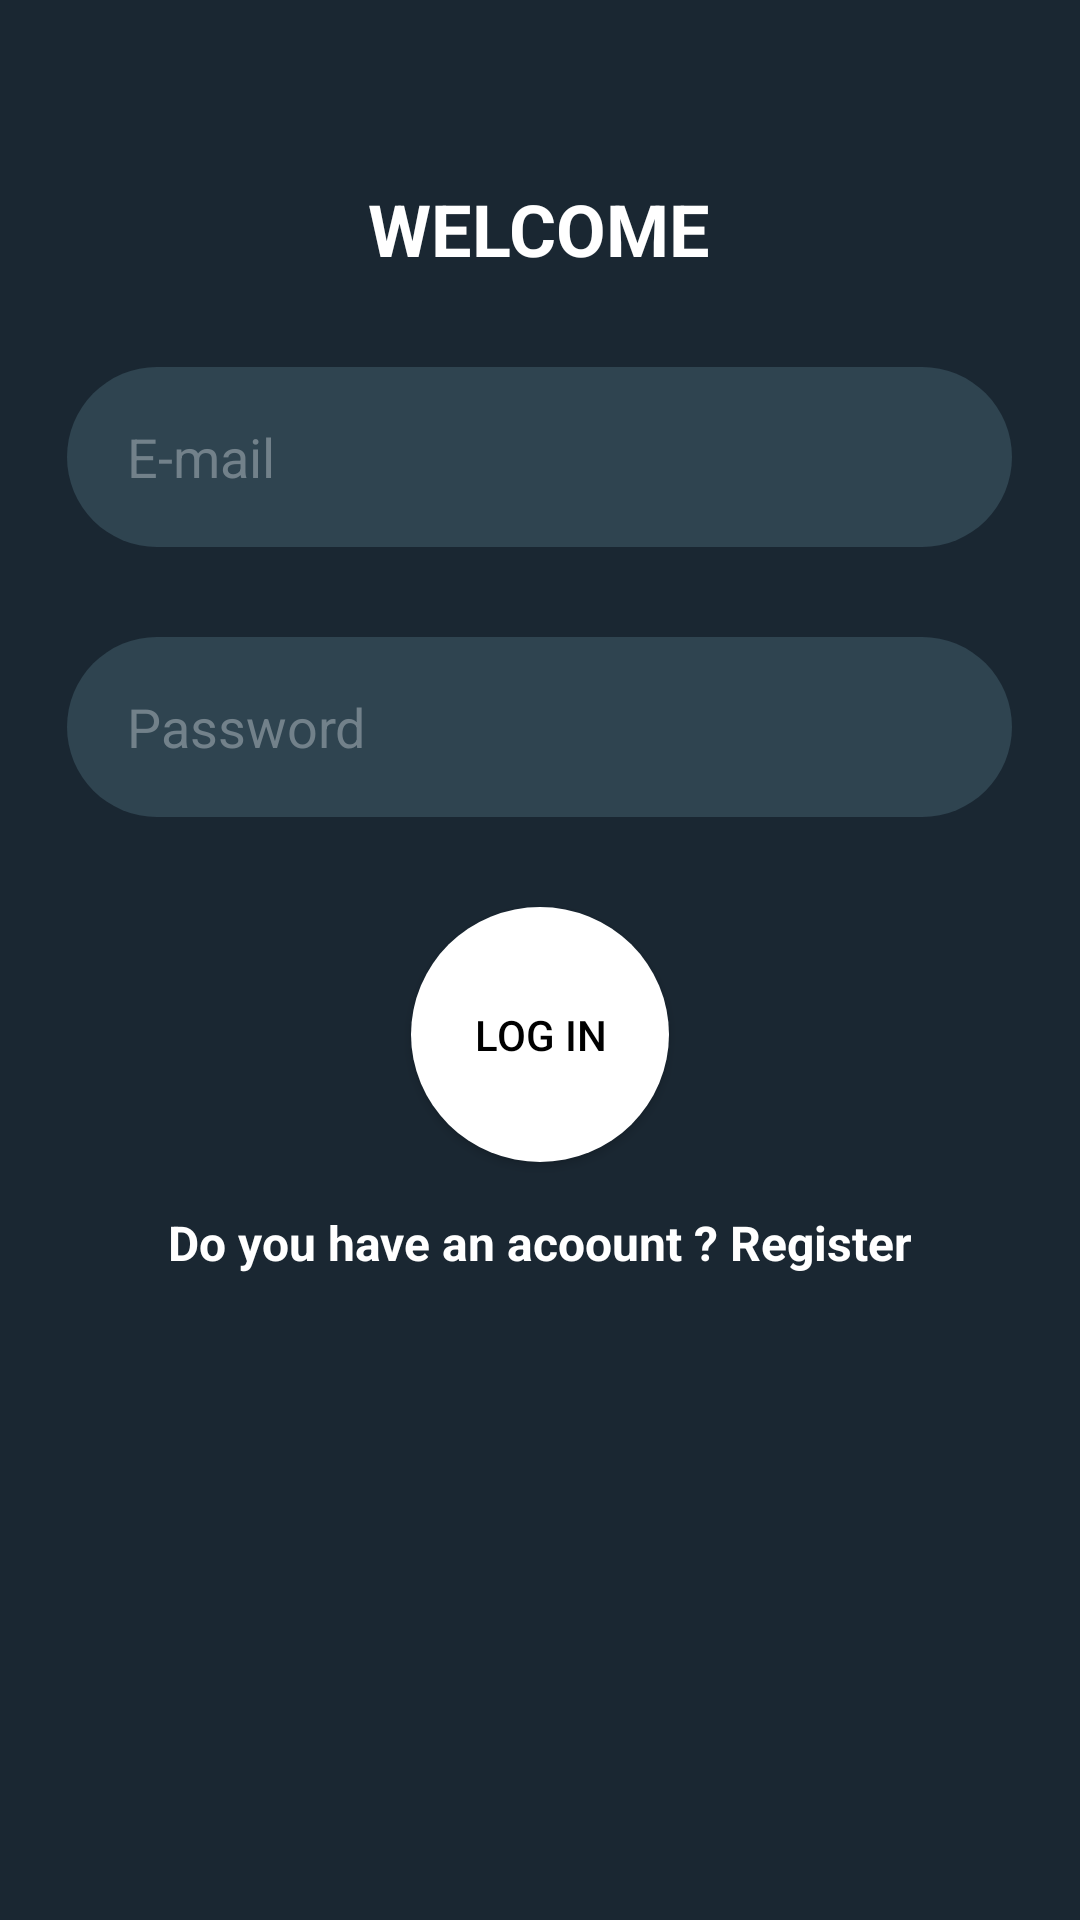

Android layout source for this screen:
<!-- AndroidManifest.xml: application theme Theme.FakeChat -->
<!-- res/layout/activity_enter.xml -->
<?xml version="1.0" encoding="utf-8"?>
<androidx.constraintlayout.widget.ConstraintLayout
    xmlns:android = "http://schemas.android.com/apk/res/android"
    xmlns:app = "http://schemas.android.com/apk/res-auto"
    xmlns:tools = "http://schemas.android.com/tools"
    android:layout_width = "match_parent"
    android:layout_height = "match_parent"
    android:background="@color/first_color"
    tools:context = ".activities.Create" >

    <TextView
        android:id = "@+id/welcome"
        android:layout_width = "wrap_content"
        android:layout_height = "wrap_content"
        android:layout_marginTop = "60dp"
        android:autoSizeTextType = "uniform"
        android:text = "@string/welcome"
        android:textColor = "@color/white"
        android:textSize = "24sp"
        android:textStyle = "bold"
        app:layout_constraintEnd_toEndOf = "parent"
        app:layout_constraintHorizontal_bias = "0.498"
        app:layout_constraintStart_toStartOf = "parent"
        app:layout_constraintTop_toTopOf = "parent" />

    <EditText
        android:id = "@+id/email"
        android:layout_width = "wrap_content"
        android:layout_height = "60dp"
        android:layout_marginTop = "30dp"
        android:background = "@drawable/edit_txt_background"
        android:ems = "15"
        android:hint = "@string/e_mail"
        android:paddingStart = "20dp"
        android:textColor = "@color/white"
        android:textColorHint = "@color/text_color"
        app:layout_constraintEnd_toEndOf = "@+id/welcome"
        app:layout_constraintStart_toStartOf = "@+id/welcome"
        app:layout_constraintTop_toBottomOf = "@+id/welcome" />

    <EditText
        android:id = "@+id/password"
        android:layout_width = "wrap_content"
        android:layout_height = "60dp"
        android:layout_marginTop = "30dp"
        android:background = "@drawable/edit_txt_background"
        android:ems = "15"
        android:hint = "@string/password"
        android:paddingStart = "20dp"
        android:textColor = "@color/white"
        android:textColorHint = "@color/text_color"
        app:layout_constraintEnd_toEndOf = "@+id/email"
        app:layout_constraintStart_toStartOf = "@+id/email"
        app:layout_constraintTop_toBottomOf = "@+id/email" />

    <androidx.appcompat.widget.AppCompatButton
        android:id = "@+id/login"
        android:layout_width = "86dp"
        android:layout_height = "85dp"
        android:layout_marginTop = "30dp"
        android:background = "@drawable/button"
        android:text = "@string/log_in"
        android:textColor = "@color/black"
        app:layout_constraintEnd_toEndOf = "@+id/password"
        app:layout_constraintStart_toStartOf = "@+id/password"
        app:layout_constraintTop_toBottomOf = "@+id/password" />

    <TextView
        android:id = "@+id/register"
        android:layout_width = "wrap_content"
        android:layout_height = "wrap_content"
        android:layout_marginTop = "16dp"
        android:text = "@string/create_register"
        android:textColor = "@color/white"
        android:textSize = "16sp"
        android:textStyle = "bold"
        app:layout_constraintEnd_toEndOf = "@+id/login"
        app:layout_constraintStart_toStartOf = "@+id/login"
        app:layout_constraintTop_toBottomOf = "@+id/login" />

</androidx.constraintlayout.widget.ConstraintLayout >
<!-- resources referenced by this layout -->
<resources>
  <color name="black">#FF000000</color>
  <color name="first_color">#1A2732</color>
  <color name="text_color">#72818A</color>
  <color name="white">#FFFFFFFF</color>
  <!-- drawable button (drawable) -->
  <?xml version="1.0" encoding="utf-8"?>
  <shape xmlns:android = "http://schemas.android.com/apk/res/android" android:shape="oval" >
  
  	<solid android:color="@color/white" />
  </shape >
  <!-- drawable edit_txt_background (drawable) -->
  <?xml version="1.0" encoding="utf-8"?>
  <shape xmlns:android = "http://schemas.android.com/apk/res/android" android:shape="rectangle" >
  
  	<solid android:color="@color/edit_color" />
  
  	<corners android:radius="90dp" />
  
  </shape >
  <string name="create_register">Do you have an acoount ? Register</string>
  <string name="e_mail">E-mail</string>
  <string name="log_in">LOG IN</string>
  <string name="password">Password</string>
  <string name="welcome">WELCOME</string>
  <style name="Theme.FakeChat" parent="Theme.MaterialComponents.DayNight.NoActionBar">
  		
  		<item name="colorPrimary">@color/purple_500</item>
  		<item name="colorPrimaryVariant">@color/purple_700</item>
  		<item name="colorOnPrimary">@color/white</item>
  		
  		<item name="colorSecondary">@color/teal_200</item>
  		<item name="colorSecondaryVariant">@color/teal_700</item>
  		<item name="colorOnSecondary">@color/black</item>
  		
  		<item name="android:statusBarColor" tools:targetApi="l">#1A2732</item>
  		
  		<item name="android:navigationBarColor">#1A2732</item>
  
  	</style>
  <color name="edit_color">#2F4450</color>
  <color name="purple_500">#FF6200EE</color>
  <color name="purple_700">#FF3700B3</color>
  <color name="teal_200">#FF03DAC5</color>
  <color name="teal_700">#FF018786</color>
</resources>
